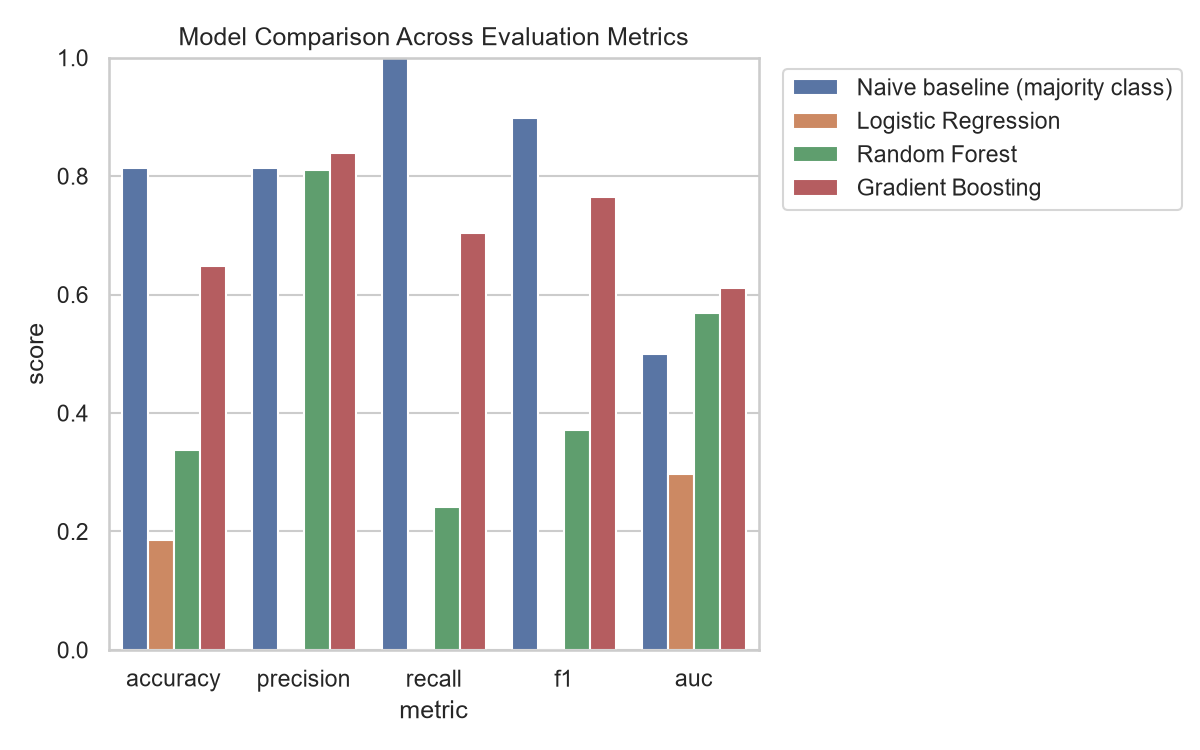

Source data for this figure (header and first rows):
model, accuracy, precision, recall, f1, auc
Naive baseline (majority class), 0.8138, 0.8138, 1.0, 0.8973, 0.5
Logistic Regression, 0.1862, 0.0, 0.0, 0.0, 0.2969
Random Forest, 0.3368, 0.8104, 0.2415, 0.3721, 0.5684
Gradient Boosting, 0.6483, 0.8384, 0.7034, 0.765, 0.6115
